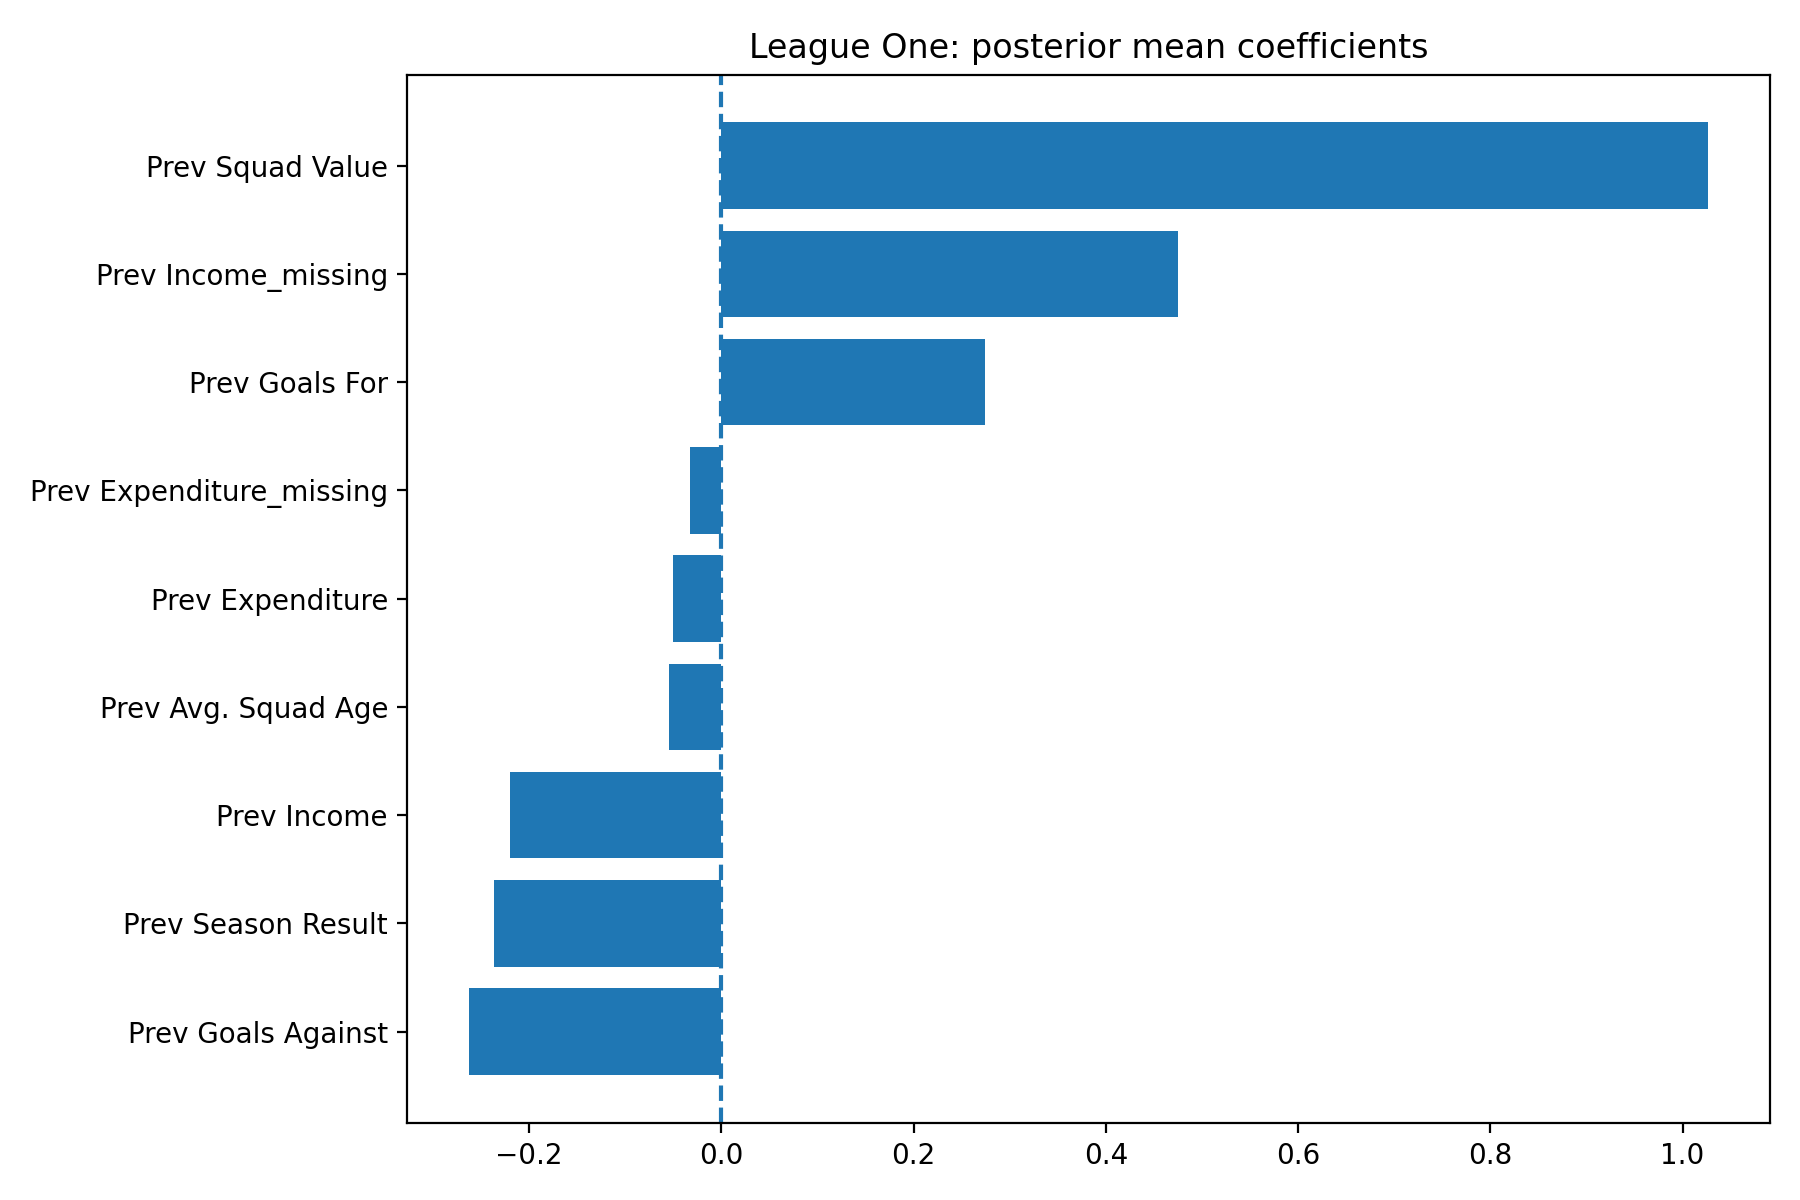

The table this chart was drawn from, first rows:
League, Feature, MeanCoefficient
League One, Prev Goals Against, -0.2621
League One, Prev Season Result, -0.2365
League One, Prev Income, -0.2194
League One, Prev Avg. Squad Age, -0.05393
League One, Prev Expenditure, -0.05066
League One, Prev Expenditure_missing, -0.033
League One, Prev Goals For, 0.2748
League One, Prev Income_missing, 0.4755
League One, Prev Squad Value, 1.027
